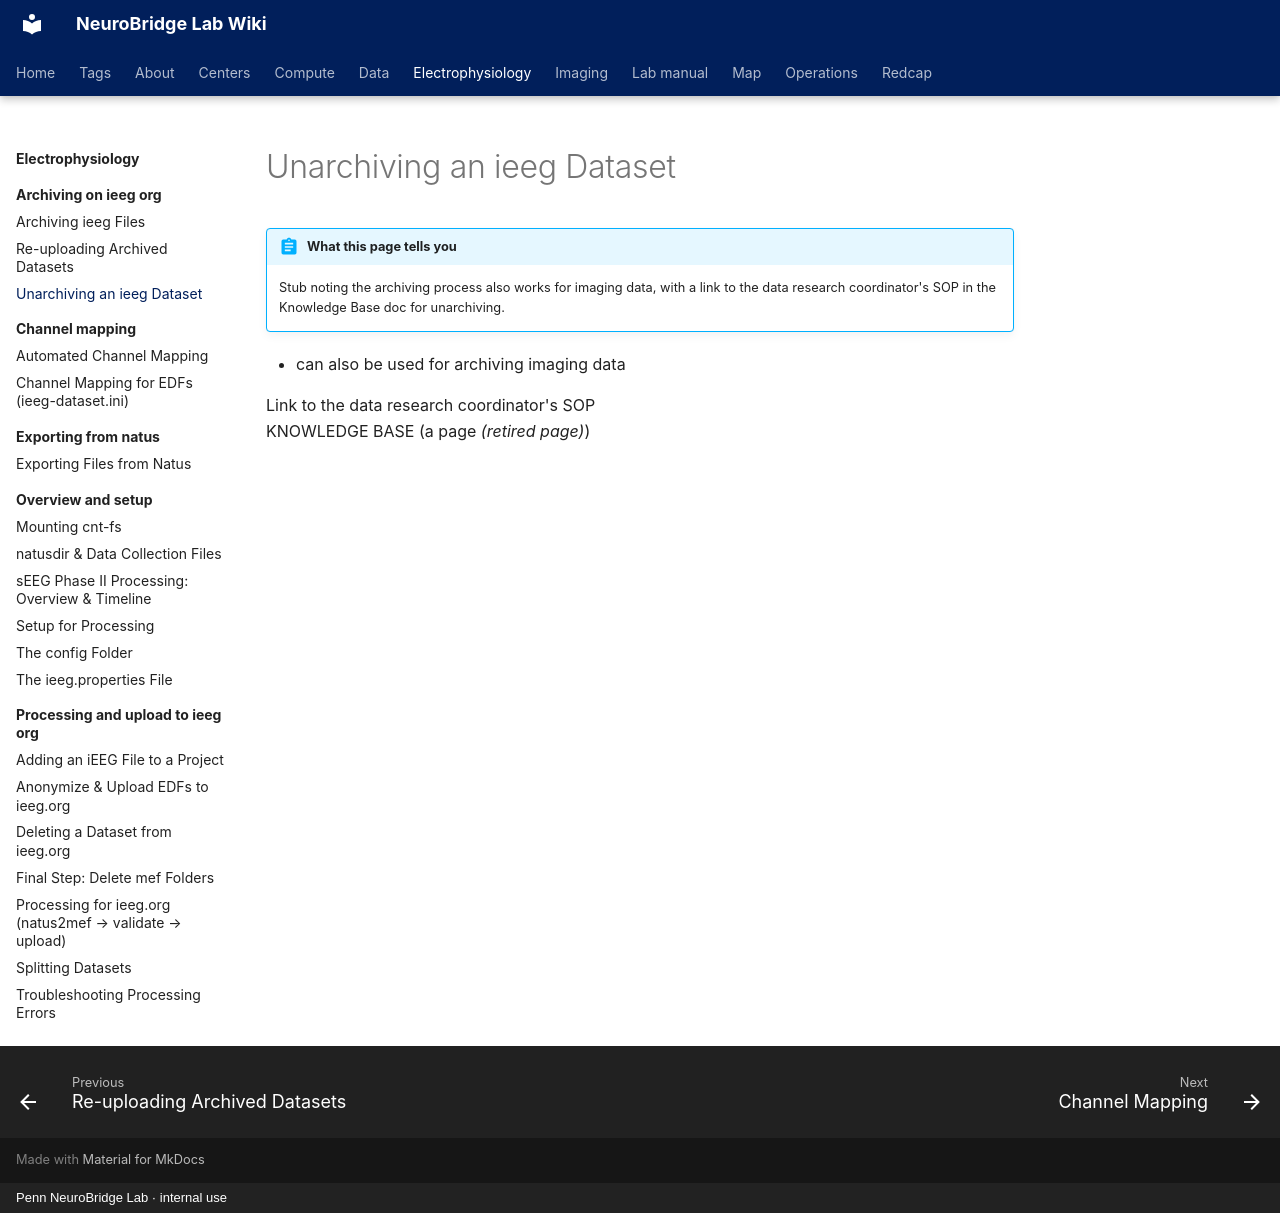

repository: penn-neurobridge/neurobridge-wiki · page: electrophysiology/archiving-on-ieeg-org/unarchiving-an-ieeg-dataset/index.html · generator: mkdocs · copyright: Penn NeuroBridge Lab · internal use

---
title: "Unarchiving an ieeg Dataset"
stage: "Data Governance"
roles: [pipeline]
order: 2
source: cnt
---

# Unarchiving an ieeg Dataset

!!! abstract "What this page tells you"
    Stub noting the archiving process also works for imaging data, with a link to the data research coordinator's SOP in the Knowledge Base doc for unarchiving.

*   can also be used for archiving imaging data

Link to the data research coordinator's SOP
KNOWLEDGE BASE (a page *(retired page)*)
